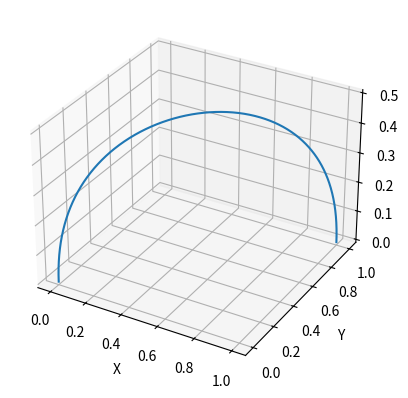

This chart was generated by the following Python code:
import numpy as np
from mpl_toolkits.mplot3d import Axes3D
import matplotlib.pyplot as plt

# Define the parametric equations
def func(s):
    x = 0.5 * (1 - np.cos(np.pi * s))
    y = 0.5*(1 - np.cos(np.pi * s))
    z = 2 * (-s**2 + s)
    return x, y, z

# Create a grid of s values
s = np.linspace(0, 1, 1000)

# Calculate the x, y, and z coordinates
x, y, z = func(s)

# Create a 3D plot
fig = plt.figure()
ax = fig.add_subplot(111, projection='3d')

# Plot the curve
ax.plot(x, y, z)

# Set labels
ax.set_xlabel('X')
ax.set_ylabel('Y')
ax.set_zlabel('Z')

# Show the plot
plt.show()

